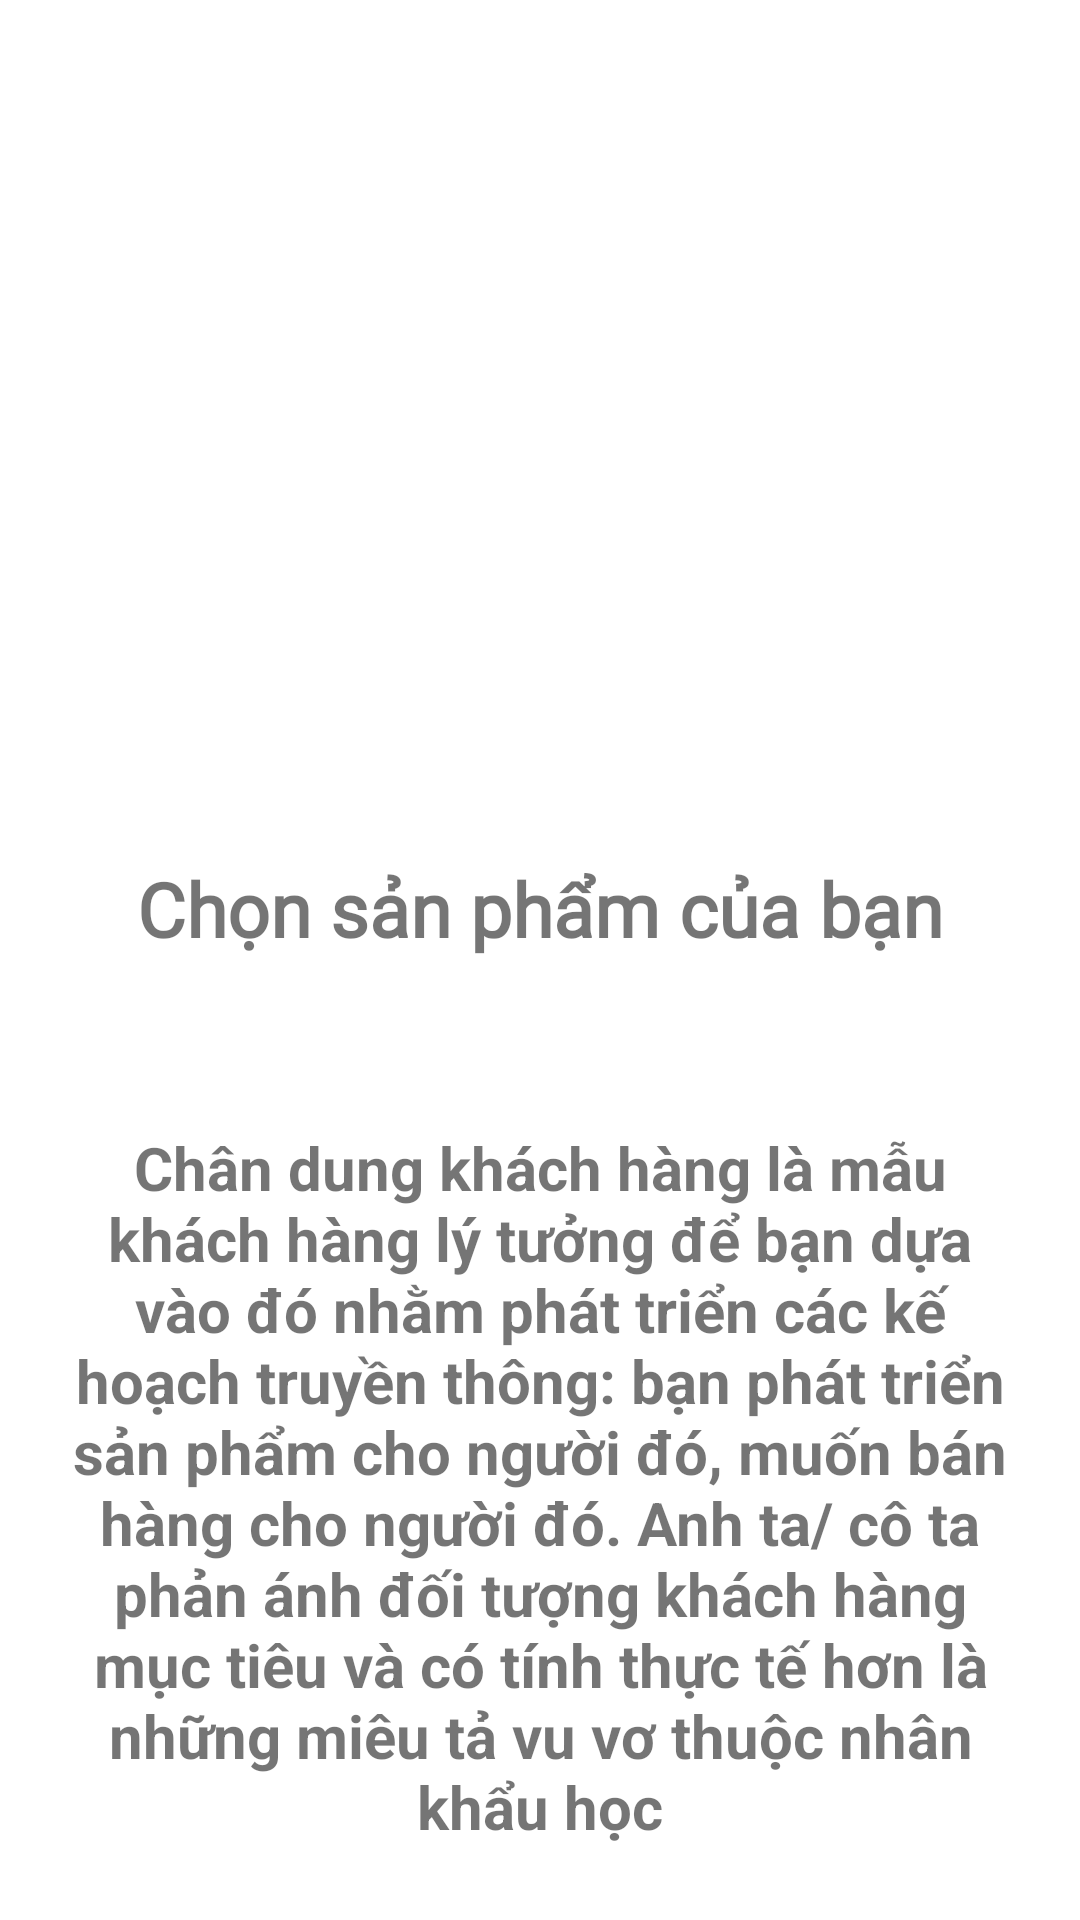

Produce the Android XML layout that renders to this screen, including the resource entries it uses.
<!-- AndroidManifest.xml: application theme Theme.EcommerceApp -->
<!-- res/layout/sliding_layout.xml -->
<?xml version="1.0" encoding="utf-8"?>
<androidx.constraintlayout.widget.ConstraintLayout
    xmlns:android="http://schemas.android.com/apk/res/android"
    xmlns:app="http://schemas.android.com/apk/res-auto"
    xmlns:tools="http://schemas.android.com/tools"
    android:layout_width="match_parent"
    android:layout_height="match_parent">


    <ImageView
        android:id="@+id/imgBoard"
        android:layout_width="0dp"
        android:layout_height="250dp"
        android:scaleType="fitXY"
        app:layout_constraintEnd_toEndOf="parent"
        app:layout_constraintStart_toStartOf="parent"
        app:layout_constraintTop_toTopOf="parent"
        app:srcCompat="@drawable/board" />

    <TextView
        android:layout_marginTop="20dp"
        android:id="@+id/txtHeading"
        android:layout_width="wrap_content"
        android:layout_height="wrap_content"
        android:fontFamily="@font/aclonica"
        android:text="@string/first_slide"
        android:padding="16dp"
        android:textSize="25sp"
        android:textStyle="bold"
        tools:ignore="MissingConstraints"
        app:layout_constraintEnd_toEndOf="parent"
        app:layout_constraintStart_toStartOf="parent"
        app:layout_constraintTop_toBottomOf="@+id/imgBoard" />

    <TextView
        android:id="@+id/txtDescription"
        android:layout_marginTop="20dp"
        android:padding="20dp"
        android:layout_width="wrap_content"
        android:layout_height="wrap_content"
        android:text="@string/description_slide1"
        android:textAlignment="center"
        android:textSize="20sp"
        android:textStyle="bold"
        tools:ignore="MissingConstraints"
        app:layout_constraintEnd_toEndOf="parent"
        app:layout_constraintHorizontal_bias="0.5"
        app:layout_constraintStart_toStartOf="parent"
        app:layout_constraintTop_toBottomOf="@+id/txtHeading" />


</androidx.constraintlayout.widget.ConstraintLayout>
<!-- resources referenced by this layout -->
<resources>
  <string name="description_slide1">Chân dung khách hàng là mẫu khách hàng lý tưởng để bạn dựa vào
          đó nhằm phát triển các kế hoạch truyền thông: bạn phát triển sản phẩm cho người đó,
          muốn bán hàng cho người đó. Anh ta/ cô ta phản ánh đối tượng khách hàng mục
          tiêu và có tính thực tế hơn là những miêu tả vu vơ thuộc nhân khẩu học</string>
  <string name="first_slide">Chọn sản phẩm của bạn</string>
  <style name="Theme.EcommerceApp" parent="Theme.MaterialComponents.DayNight.NoActionBar">
          
          <item name="colorPrimary">@color/pink</item>
          <item name="colorPrimaryVariant">@color/pink</item>
          <item name="colorOnPrimary">@color/white</item>
          
          <item name="colorSecondary">@color/teal_200</item>
          <item name="colorSecondaryVariant">@color/teal_700</item>
          <item name="colorOnSecondary">@color/black</item>
          
          <item name="android:statusBarColor">?attr/colorPrimaryVariant</item>
          
      </style>
  <!-- not gathered from this repository: default colours our renderer supplied (Android Studio template values) -->
  <color name="teal_200">#FF03DAC5</color>
  <color name="teal_700">#FF018786</color>
  <color name="black">#FF000000</color>
  <color name="white">#FFFFFFFF</color>
</resources>
